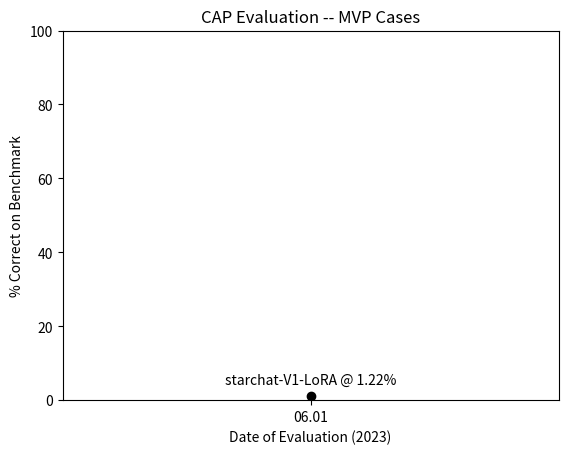

The script that saved this image:
# Create a Graph of Performances w Label Annotations 

import matplotlib.pyplot as plt


# Evaluation Runs Data
x = ["06.01"]
y = [1.22]
n = ["starchat-V1-LoRA"]

fig, ax = plt.subplots()
ax.scatter(x, y, color="black")

# Add Labels
for i, txt in enumerate(n):
    txt += f" @ {y[i]}%"
    ax.annotate(txt, (x[i], y[i]),
                ha="center", va="bottom",
                xytext=(x[i], y[i]+2.3)
    )


# Graph Labels & Axis Dims
plt.title('CAP Evaluation -- MVP Cases')
plt.xlabel("Date of Evaluation (2023)")
plt.ylabel("% Correct on Benchmark")
plt.ylim(0.0, 100)

plt.show()

